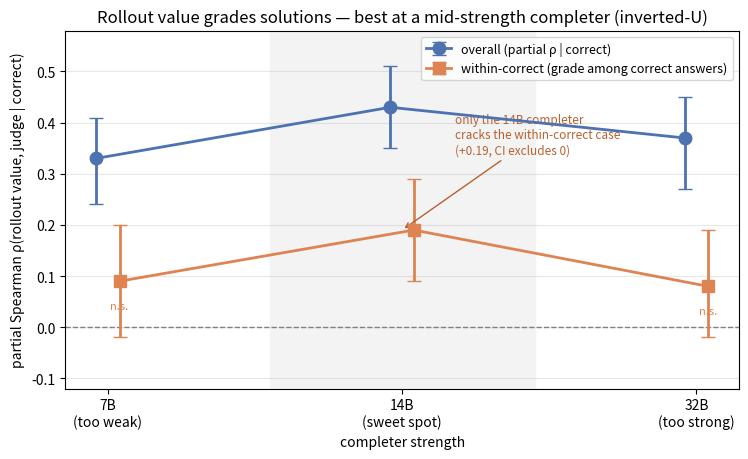

Reproduce this figure in Python.
# Figure 5 for paper/PAPER.md: rollout process-value completer curve.
# Values are the final published results from the rollout-PRM experiment
# (450 responses = 150 problems x {1.5B,7B,14B}, 323 correct / 127 wrong;
# meanV feature). Source: JOURNAL.md section 4, "Scaled result (450 responses)
# + completer comparison". Hardcoded literals because these come from a separate
# experiment, not runs/scores_*.jsonl.
import os
import numpy as np
import matplotlib
matplotlib.use("Agg")
import matplotlib.pyplot as plt

OUT = "paper/figs"; os.makedirs(OUT, exist_ok=True)
comp = ["7B\n(too weak)", "14B\n(sweet spot)", "32B\n(too strong)"]
x = np.arange(3)
overall = [0.33, 0.43, 0.37]; overall_lo = [0.24, 0.35, 0.27]; overall_hi = [0.41, 0.51, 0.45]
wc = [0.09, 0.19, 0.08];      wc_lo = [-0.02, 0.09, -0.02];    wc_hi = [0.20, 0.29, 0.19]

def err(v, lo, hi):
    return [np.array(v) - np.array(lo), np.array(hi) - np.array(v)]

fig, ax = plt.subplots(figsize=(7.6, 4.7))
ax.axvspan(0.55, 1.45, color="#f3f3f3", zorder=0)
ax.axhline(0, color="gray", lw=1, ls="--")
ax.errorbar(x - 0.04, overall, yerr=err(overall, overall_lo, overall_hi), fmt="-o", ms=9, lw=2,
            capsize=5, color="#4C72B0", label="overall (partial ρ | correct)", zorder=3)
ax.errorbar(x + 0.04, wc, yerr=err(wc, wc_lo, wc_hi), fmt="-s", ms=9, lw=2,
            capsize=5, color="#DD8452", label="within-correct (grade among correct answers)", zorder=3)
ax.annotate("only the 14B completer\ncracks the within-correct case\n(+0.19, CI excludes 0)",
            xy=(1, 0.19), xytext=(1.18, 0.34), fontsize=8.5, color="#B5622F",
            arrowprops=dict(arrowstyle="->", color="#B5622F"))
for xi, lab in [(0, "n.s."), (2, "n.s.")]:
    ax.text(xi + 0.04, wc[xi] - 0.055, lab, ha="center", fontsize=8, color="#DD8452")
ax.set_xticks(x); ax.set_xticklabels(comp)
ax.set_xlabel("completer strength")
ax.set_ylabel("partial Spearman ρ(rollout value, judge | correct)")
ax.set_ylim(-0.12, 0.58)
ax.set_title("Rollout value grades solutions — best at a mid-strength completer (inverted-U)")
ax.legend(fontsize=9, loc="upper right")
ax.grid(axis="y", alpha=0.3)
fig.tight_layout(); fig.savefig(f"{OUT}/fig5_rollout_completer_curve.png", dpi=150); plt.close(fig)
print("WROTE", f"{OUT}/fig5_rollout_completer_curve.png")
